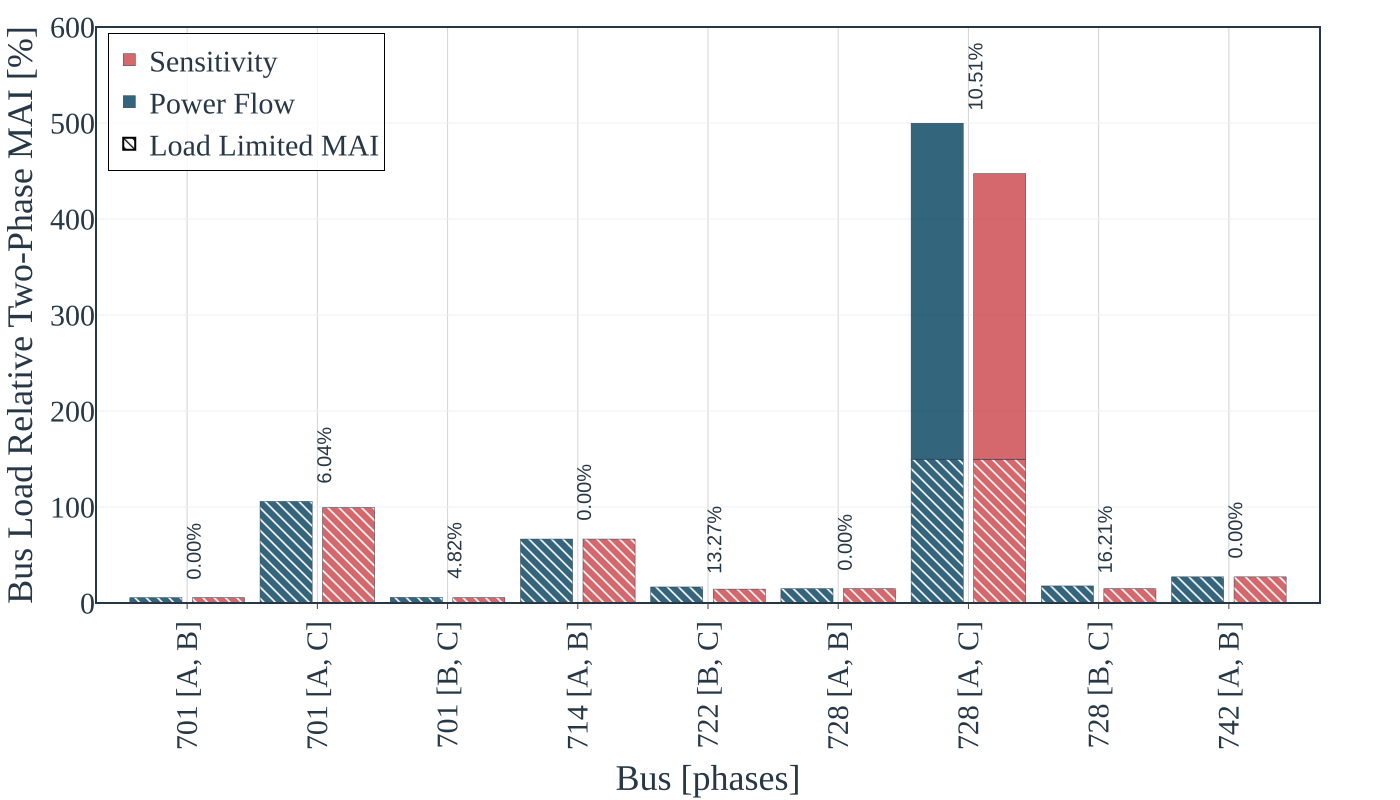

Data behind this chart, as committed beside it:
Injected_Bus, Injected_Phase, Bus_Load, Estimated_MAI, PF_MAI, Estimation_Error, Load_Limited_Estimated_MAI, Load_Limited_PF_MAI
0, 1, 704.4, 39, 39, 0.0, 39, 39
0, 2, 704.4, 700, 745, 6.043, 700, 745
1, 0, 704.4, 39, 39, 0.0, 39, 39
1, 2, 704.4, 39, 41, 4.821, 39, 41
2, 0, 704.4, 700, 745, 6.043, 700, 745
2, 1, 704.4, 39, 41, 4.821, 39, 41
0, 1, 42.05, 28, 28, 0.0, 28, 28
1, 0, 42.05, 28, 28, 0.0, 28, 28
1, 2, 179.8, 26, 30, 13.27, 26, 30
2, 1, 179.8, 26, 30, 13.27, 26, 30
0, 1, 140.9, 21, 21, 0.0, 21, 21
0, 2, 140.9, 630, 704, 10.51, 211, 211
1, 0, 140.9, 21, 21, 0.0, 21, 21
1, 2, 140.9, 21, 25, 16.21, 21, 25
2, 0, 140.9, 630, 704, 10.51, 211, 211
2, 1, 140.9, 21, 25, 16.21, 21, 25
0, 1, 102.9, 28, 28, 0.0, 28, 28
1, 0, 102.9, 28, 28, 0.0, 28, 28
